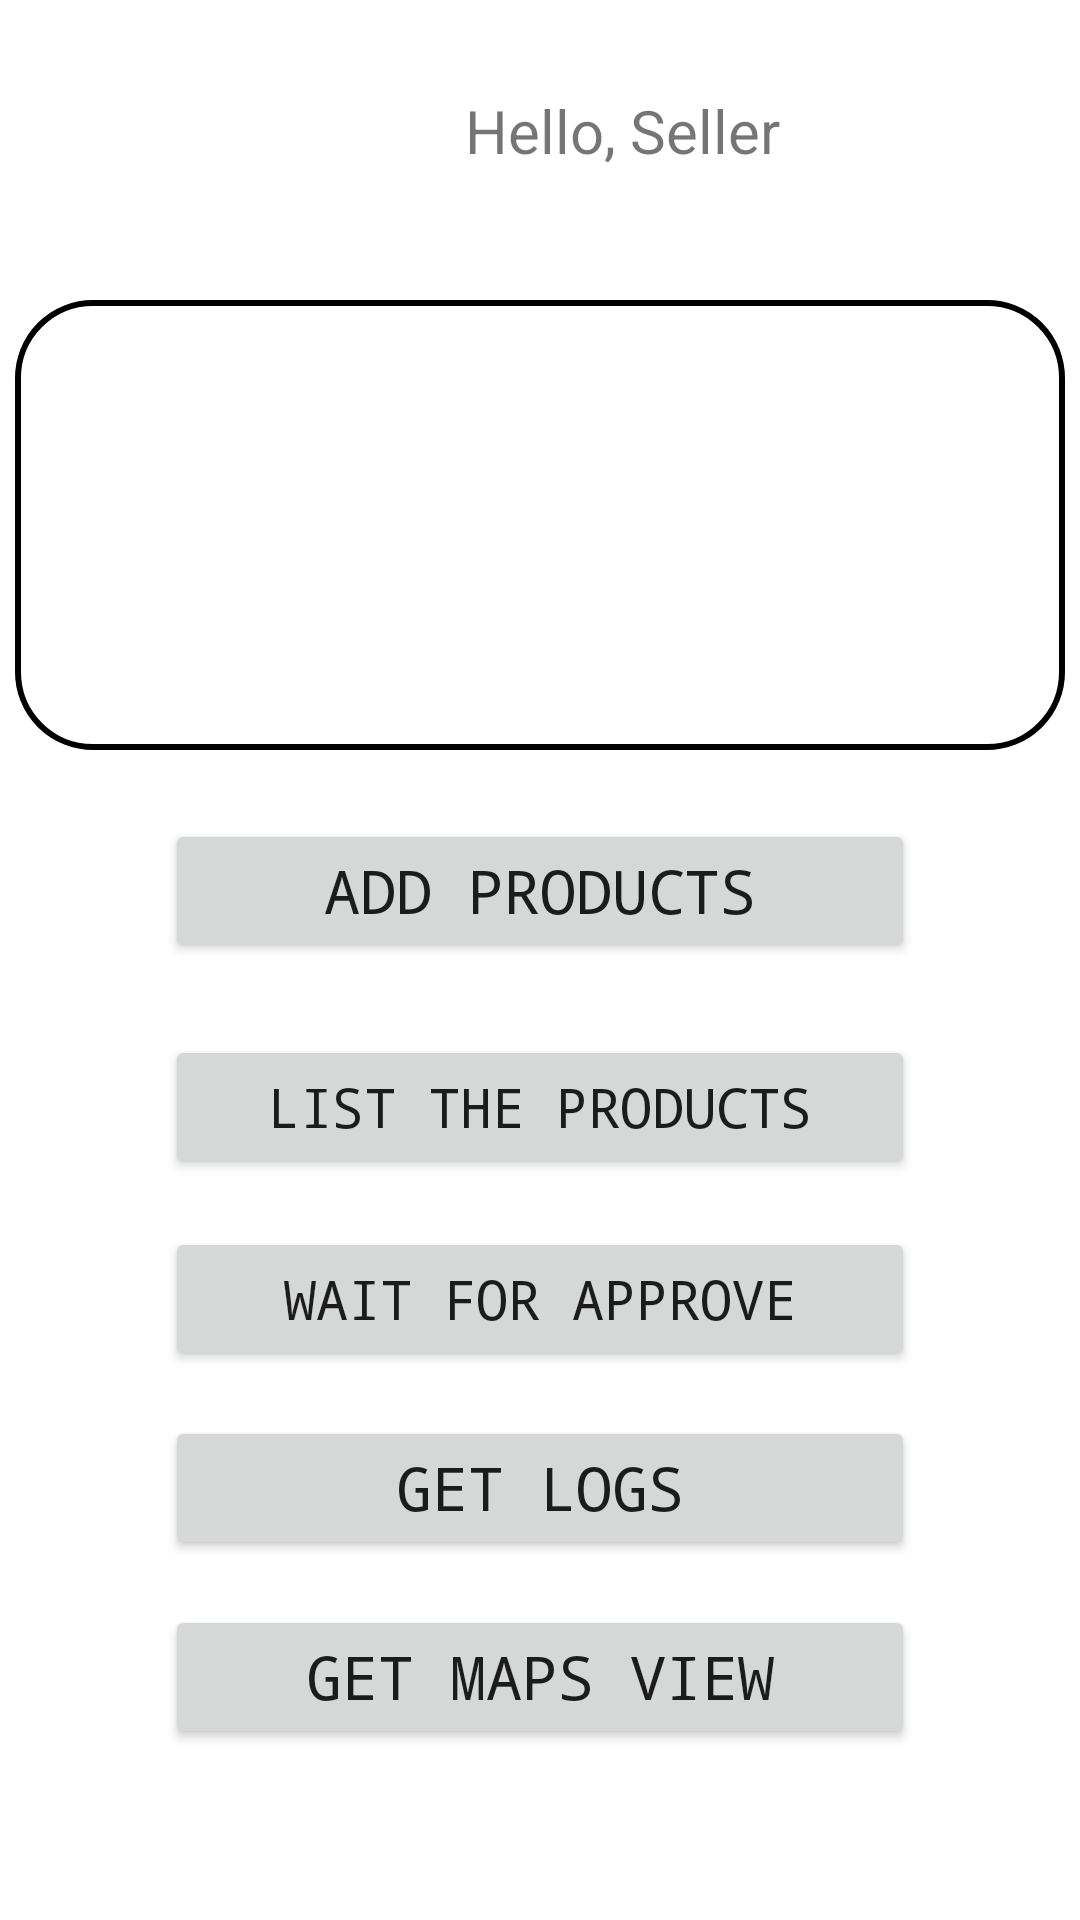

Reconstruct the res/layout file that produces this screen, plus the resources it refers to.
<!-- AndroidManifest.xml: application theme Theme.MobilProjesi -->
<!-- res/layout/activity_seller_page.xml -->
<?xml version="1.0" encoding="utf-8"?>
<RelativeLayout xmlns:android="http://schemas.android.com/apk/res/android"
    xmlns:app="http://schemas.android.com/apk/res-auto"
    xmlns:tools="http://schemas.android.com/tools"
    android:layout_width="match_parent"
    android:layout_height="match_parent"
    tools:context=".SellerPage">



    <TextView
        android:id="@+id/HelloSellerTxt"
        android:layout_width="60dp"
        android:layout_height="50dp"
        android:layout_centerHorizontal="true"
        android:layout_marginTop="30dp"
        android:gravity="center_horizontal"
        android:text="Hello,"
        android:textSize="20dp"></TextView>

    <TextView
        android:id="@+id/SellerNameInSellerPage"
        android:layout_width="150dp"
        android:layout_height="50dp"
        android:layout_centerHorizontal="true"
        android:layout_toRightOf="@+id/HelloSellerTxt"
        android:layout_marginTop="30dp"
        android:text="Seller"
        android:textSize="20dp"
        ></TextView>
    <RelativeLayout
        android:id="@+id/containerSeller"
        android:layout_width="350dp"
        android:layout_height="150dp"
        android:layout_marginTop="100dp"
        android:layout_centerHorizontal="true"
        android:background="@drawable/containerborder">

        <FrameLayout
            android:id="@+id/FrameMap"
            android:layout_width="wrap_content"
            android:layout_height="wrap_content">
        </FrameLayout>
        
    </RelativeLayout>



    <Button
        android:id="@+id/AddProductsSeller"
        android:layout_width="wrap_content"
        android:layout_height="wrap_content"
        android:layout_below="@+id/containerSeller"
        android:layout_centerHorizontal="true"
        android:layout_marginTop="23dp"
        android:width="250dp"
        android:fontFamily="monospace"
        android:text="Add Products"
        android:textSize="20dp"></Button>

    <Button
        android:id="@+id/ListProductsSeller"
        android:layout_width="wrap_content"
        android:layout_height="wrap_content"
        android:layout_below="@+id/AddProductsSeller"
        android:layout_centerHorizontal="true"
        android:layout_marginTop="24dp"
        android:width="250dp"
        android:fontFamily="monospace"
        android:text="List The Products"
        android:textSize="18dp"></Button>

    <Button
        android:id="@+id/ProductApproveSeller"
        android:layout_width="wrap_content"
        android:layout_height="wrap_content"
        android:layout_below="@+id/ListProductsSeller"
        android:layout_centerHorizontal="true"
        android:layout_marginTop="16dp"
        android:width="250dp"
        android:fontFamily="monospace"
        android:text="Wait For Approve"
        android:textSize="18dp"></Button>

    <Button
        android:id="@+id/GetLogsSeller"
        android:layout_width="wrap_content"
        android:layout_height="wrap_content"
        android:layout_below="@+id/ProductApproveSeller"
        android:layout_centerHorizontal="true"
        android:layout_marginTop="15dp"
        android:width="250dp"
        android:fontFamily="monospace"
        android:text="Get Logs"
        android:textSize="20dp"></Button>
    <Button
        android:id="@+id/getMapBtn"
        android:layout_width="wrap_content"
        android:layout_height="wrap_content"
        android:layout_below="@+id/GetLogsSeller"
        android:layout_centerHorizontal="true"
        android:layout_marginTop="15dp"
        android:width="250dp"
        android:fontFamily="monospace"
        android:text="Get Maps View"
        android:textSize="20dp"></Button>



</RelativeLayout>
<!-- resources referenced by this layout -->
<resources>
  <!-- drawable containerborder (drawable) -->
  <?xml version="1.0" encoding="utf-8"?>
  <shape xmlns:android="http://schemas.android.com/apk/res/android">
  <stroke android:width="2dp"
      android:color= "#000"></stroke>
  
      <corners android:radius="25dp"></corners>
  </shape>
  <style name="Theme.MobilProjesi" parent="Theme.MaterialComponents.DayNight.DarkActionBar">
          
          <item name="colorPrimary">@color/purple_500</item>
          <item name="colorPrimaryVariant">@color/purple_700</item>
          <item name="colorOnPrimary">@color/white</item>
          
          <item name="colorSecondary">@color/teal_200</item>
          <item name="colorSecondaryVariant">@color/teal_700</item>
          <item name="colorOnSecondary">@color/black</item>
          
          <item name="android:statusBarColor" tools:targetApi="l">?attr/colorPrimaryVariant</item>
          
      </style>
  <!-- not gathered from this repository: default colours our renderer supplied (Android Studio template values) -->
  <color name="purple_500">#FF6200EE</color>
  <color name="purple_700">#FF3700B3</color>
  <color name="teal_200">#FF03DAC5</color>
  <color name="teal_700">#FF018786</color>
  <color name="black">#FF000000</color>
  <color name="white">#FFFFFFFF</color>
</resources>
